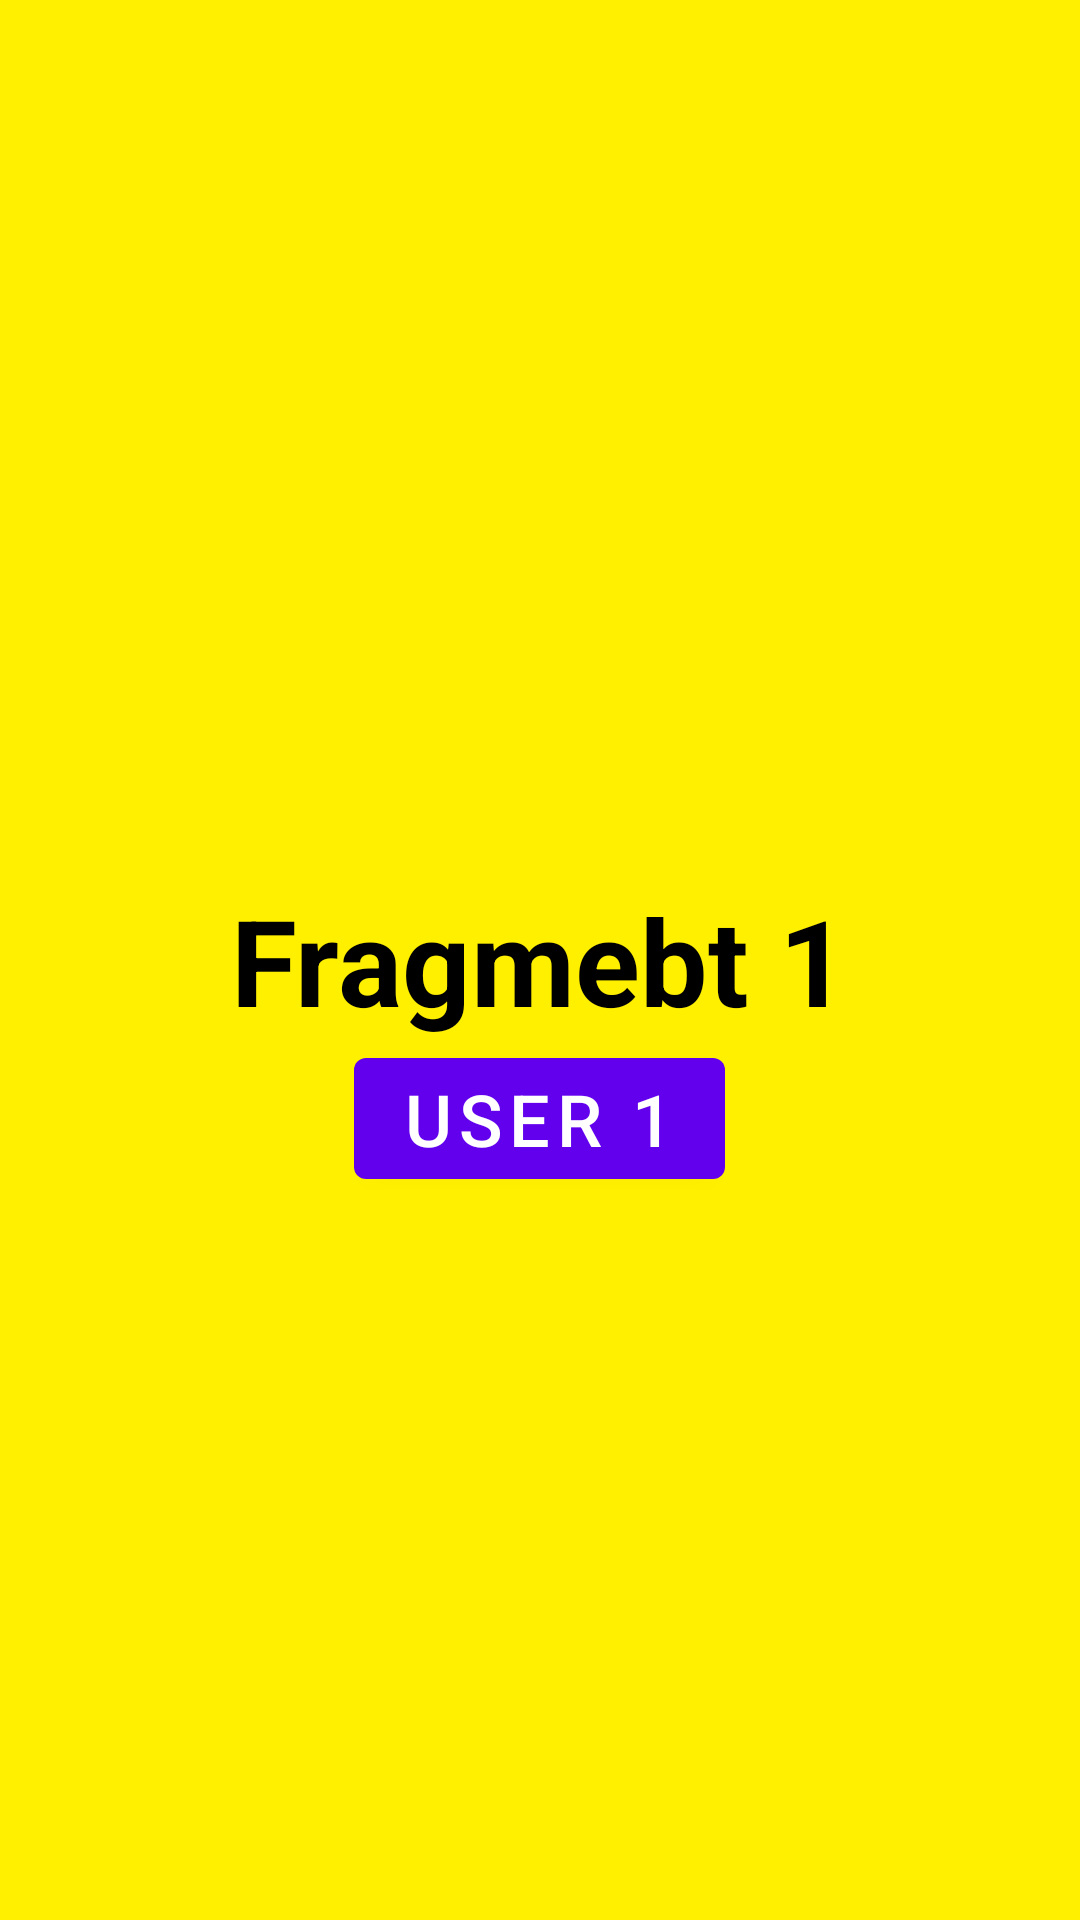

This screen was rendered from an Android layout file. Write that file and the resources it references.
<!-- AndroidManifest.xml: application theme Theme.Class23AAnd3 -->
<!-- res/layout/fragment_list.xml -->
<?xml version="1.0" encoding="utf-8"?>
<RelativeLayout xmlns:android="http://schemas.android.com/apk/res/android"
    xmlns:app="http://schemas.android.com/apk/res-auto"
    xmlns:tools="http://schemas.android.com/tools"
    android:layout_width="match_parent"
    android:layout_height="match_parent"
    tools:context=".Activity_Panel"
    android:background="#FFF000"
    >

    <com.google.android.material.textview.MaterialTextView
        android:id="@+id/list_LBL_title"
        android:layout_width="wrap_content"
        android:layout_height="wrap_content"
        android:layout_centerInParent="true"
        android:layout_marginTop="100dp"
        android:text="Fragmebt 1"
        android:textColor="#000000"
        android:textSize="40sp"
        android:textStyle="bold" />

    <com.google.android.material.button.MaterialButton
        android:id="@+id/list_BTN_user1"
        android:layout_width="wrap_content"
        android:layout_height="wrap_content"
        android:layout_below="@id/list_LBL_title"
        android:layout_centerHorizontal="true"
        android:textSize="24sp"
        android:layout_weight="1"
        android:text="User 1"/>

</RelativeLayout>
<!-- resources referenced by this layout -->
<resources>
  <style name="Theme.Class23AAnd3" parent="Theme.MaterialComponents.DayNight.DarkActionBar">
          
          <item name="colorPrimary">@color/purple_500</item>
          <item name="colorPrimaryVariant">@color/purple_700</item>
          <item name="colorOnPrimary">@color/white</item>
          
          <item name="colorSecondary">@color/teal_200</item>
          <item name="colorSecondaryVariant">@color/teal_700</item>
          <item name="colorOnSecondary">@color/black</item>
          
          <item name="android:statusBarColor">?attr/colorPrimaryVariant</item>
          
      </style>
  <!-- not gathered from this repository: default colours our renderer supplied (Android Studio template values) -->
  <color name="purple_500">#FF6200EE</color>
  <color name="purple_700">#FF3700B3</color>
  <color name="teal_200">#FF03DAC5</color>
  <color name="teal_700">#FF018786</color>
  <color name="black">#FF000000</color>
  <color name="white">#FFFFFFFF</color>
</resources>
